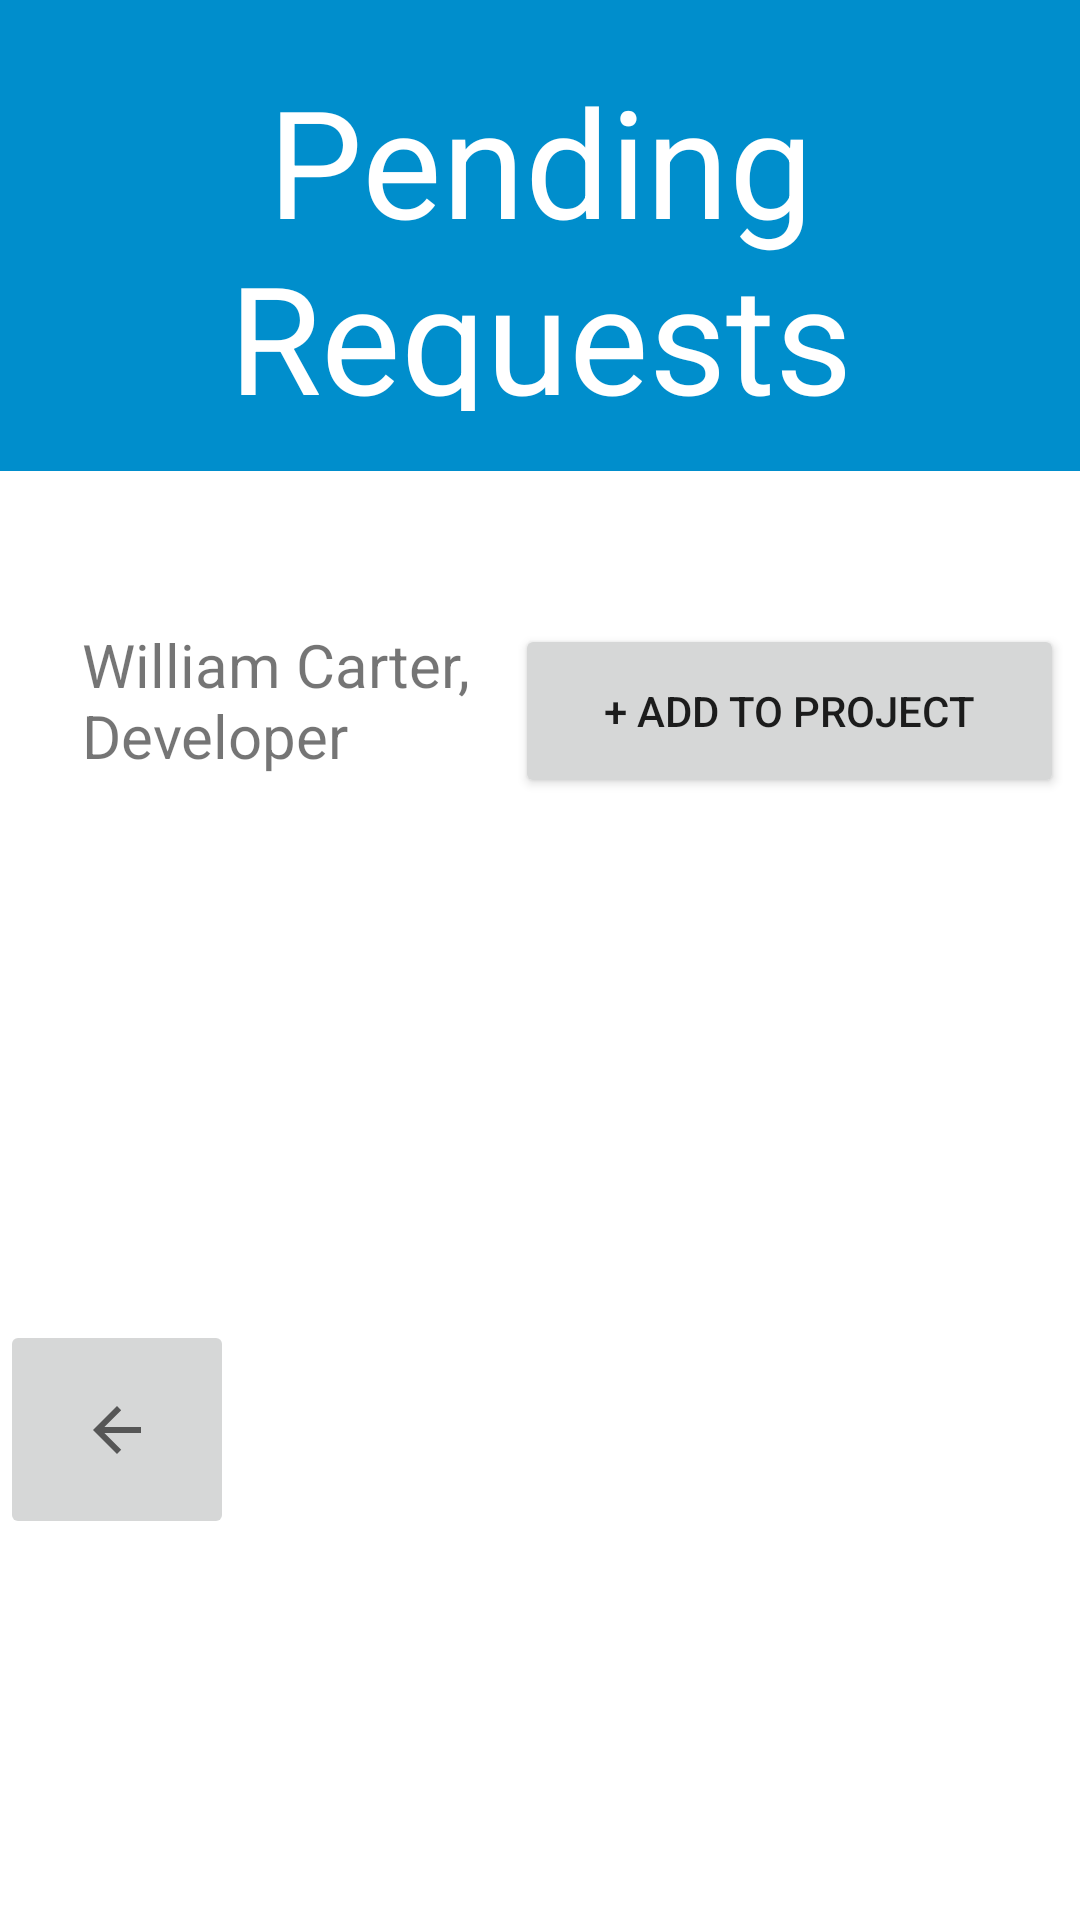

Layout XML and referenced resources for this Android screen:
<!-- AndroidManifest.xml: application theme Theme.TaskApp -->
<!-- res/layout/fragment_view_project_request.xml -->
<?xml version="1.0" encoding="utf-8"?>
<androidx.constraintlayout.widget.ConstraintLayout xmlns:android="http://schemas.android.com/apk/res/android"
    android:layout_width="match_parent"
    android:layout_height="match_parent"
    xmlns:app="http://schemas.android.com/apk/res-auto"
    xmlns:tools="http://schemas.android.com/tools"
    tools:context=".ui.ViewProjectRequest.ViewProjectRequestFragment">

    <TextView
        android:id="@+id/profileProjectTextView"
        android:layout_width="match_parent"
        android:layout_height="157dp"
        android:background="#008ECC"
        android:gravity="center"
        android:padding="20sp"
        android:text="@string/view_project_request_title"
        android:textColor="@color/white"
        android:textSize="50sp"
        app:layout_constraintEnd_toEndOf="parent"
        app:layout_constraintStart_toStartOf="parent"
        app:layout_constraintTop_toTopOf="parent" />


    <TextView
        android:id="@+id/addParticipantsExampleWilliamTextView"
        android:layout_width="175dp"
        android:layout_height="54dp"
        android:layout_marginTop="208dp"
        android:text="@string/add_participants_example1"
        android:textSize="20dp"
        app:layout_constraintEnd_toEndOf="parent"
        app:layout_constraintHorizontal_bias="0.148"
        app:layout_constraintStart_toStartOf="parent"
        app:layout_constraintTop_toTopOf="parent"/>

    <Button
        android:id="@+id/addExampleButton"
        android:layout_width="183dp"
        android:layout_height="58dp"
        android:layout_marginTop="208dp"
        android:text="@string/add_button"
        app:layout_constraintEnd_toEndOf="parent"
        app:layout_constraintHorizontal_bias="0.969"
        app:layout_constraintStart_toStartOf="parent"
        app:layout_constraintTop_toTopOf="parent" />

    <ImageButton
        android:id="@+id/leaveAddMembersButton"
        android:layout_width="78dp"
        android:layout_height="73dp"
        android:layout_marginTop="440dp"
        android:src="?attr/homeAsUpIndicator"
        app:layout_constraintEnd_toEndOf="parent"
        app:layout_constraintHorizontal_bias="0.0"
        app:layout_constraintStart_toStartOf="parent"
        app:layout_constraintTop_toTopOf="parent" />


</androidx.constraintlayout.widget.ConstraintLayout>
<!-- resources referenced by this layout -->
<resources>
  <color name="white">#FFFFFFFF</color>
  <string name="add_button">+ ADD TO PROJECT</string>
  <string name="add_participants_example1">William Carter, Developer</string>
  <string name="view_project_request_title">Pending Requests</string>
  <style name="Theme.TaskApp" parent="Theme.MaterialComponents.DayNight.DarkActionBar">
          
          <item name="colorPrimary">@color/purple_500</item>
          <item name="colorPrimaryVariant">@color/purple_700</item>
          <item name="colorOnPrimary">@color/white</item>
          
          <item name="colorSecondary">@color/teal_200</item>
          <item name="colorSecondaryVariant">@color/teal_700</item>
          <item name="colorOnSecondary">@color/black</item>
          
          <item name="android:statusBarColor" tools:targetApi="l">?attr/colorPrimaryVariant</item>
          
      </style>
  <color name="purple_500">#FF6200EE</color>
  <color name="purple_700">#FF3700B3</color>
  <color name="teal_200">#FF03DAC5</color>
  <color name="teal_700">#FF018786</color>
  <color name="black">#FF000000</color>
</resources>
